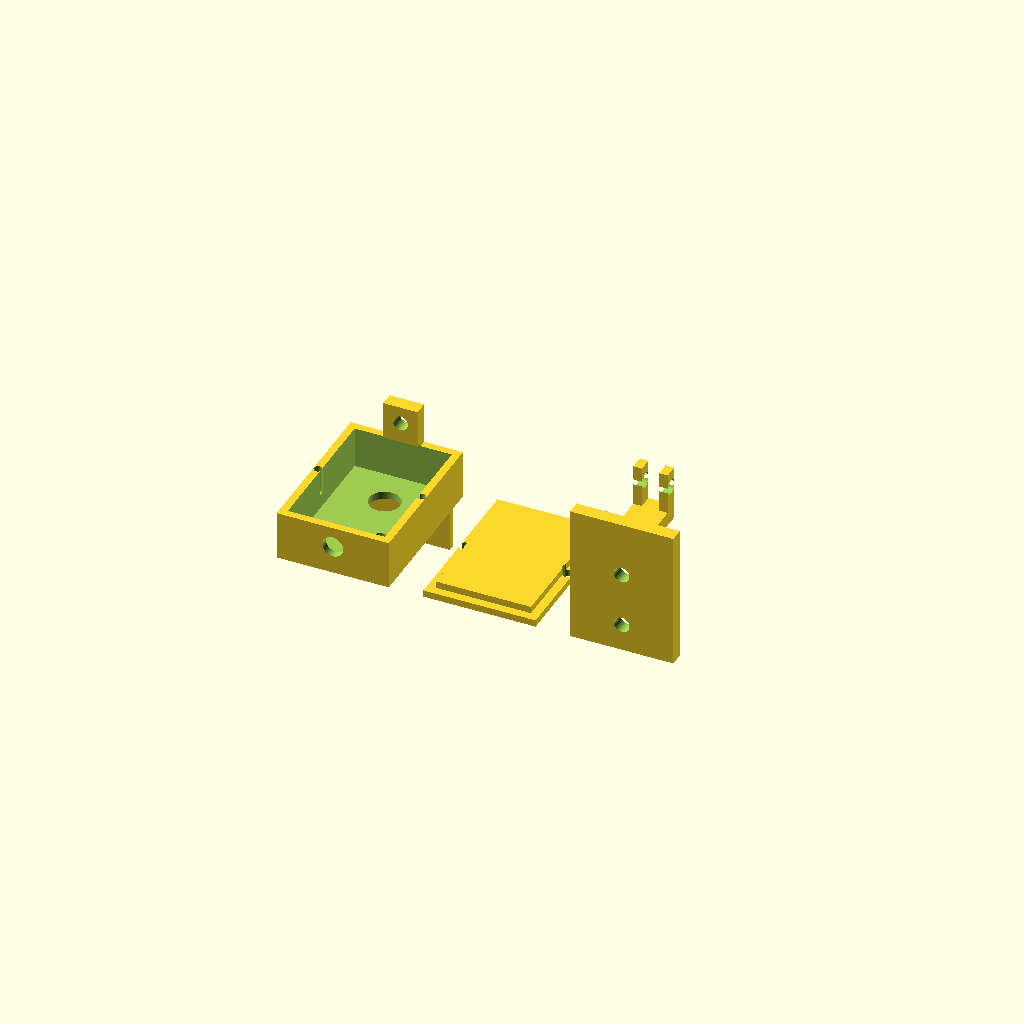
Cell 1: rendered with the file's own defaults.
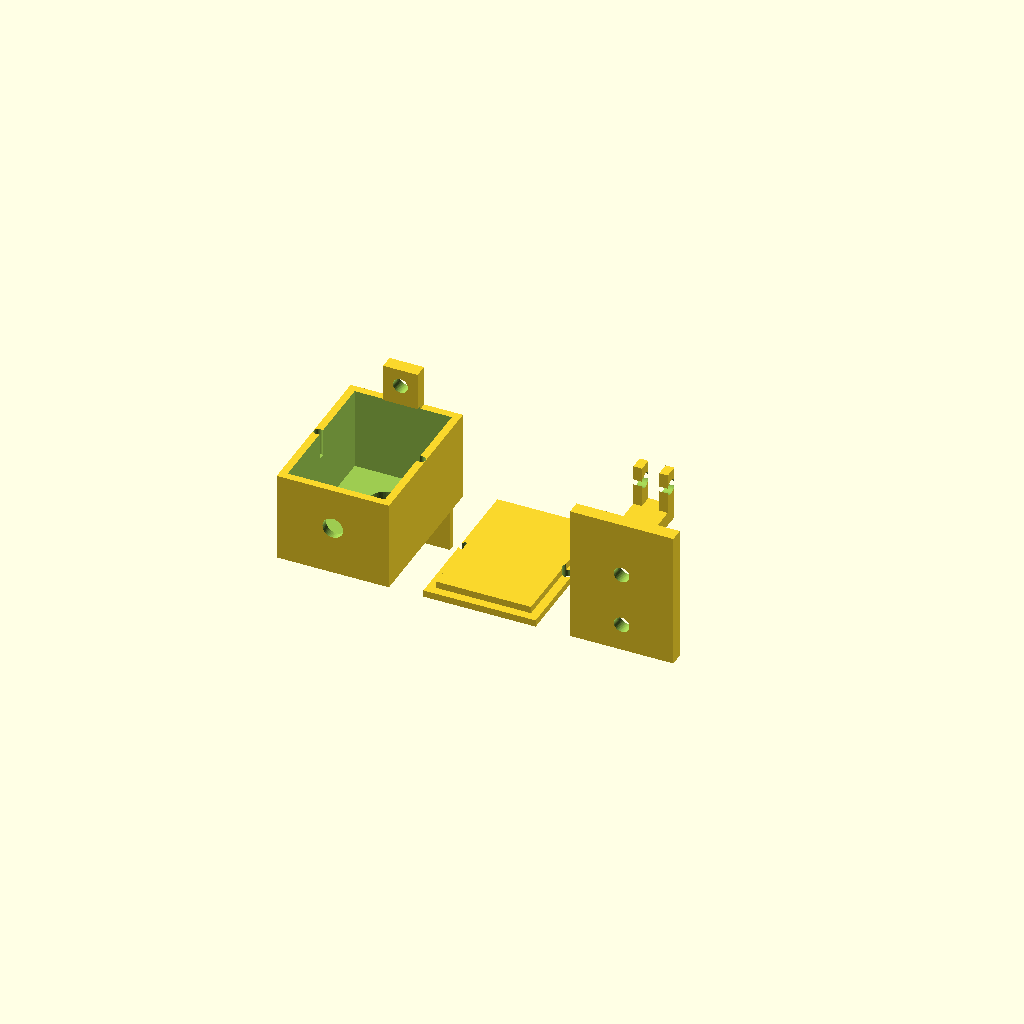
Cell 2: board_t = 24 (everything else at default).
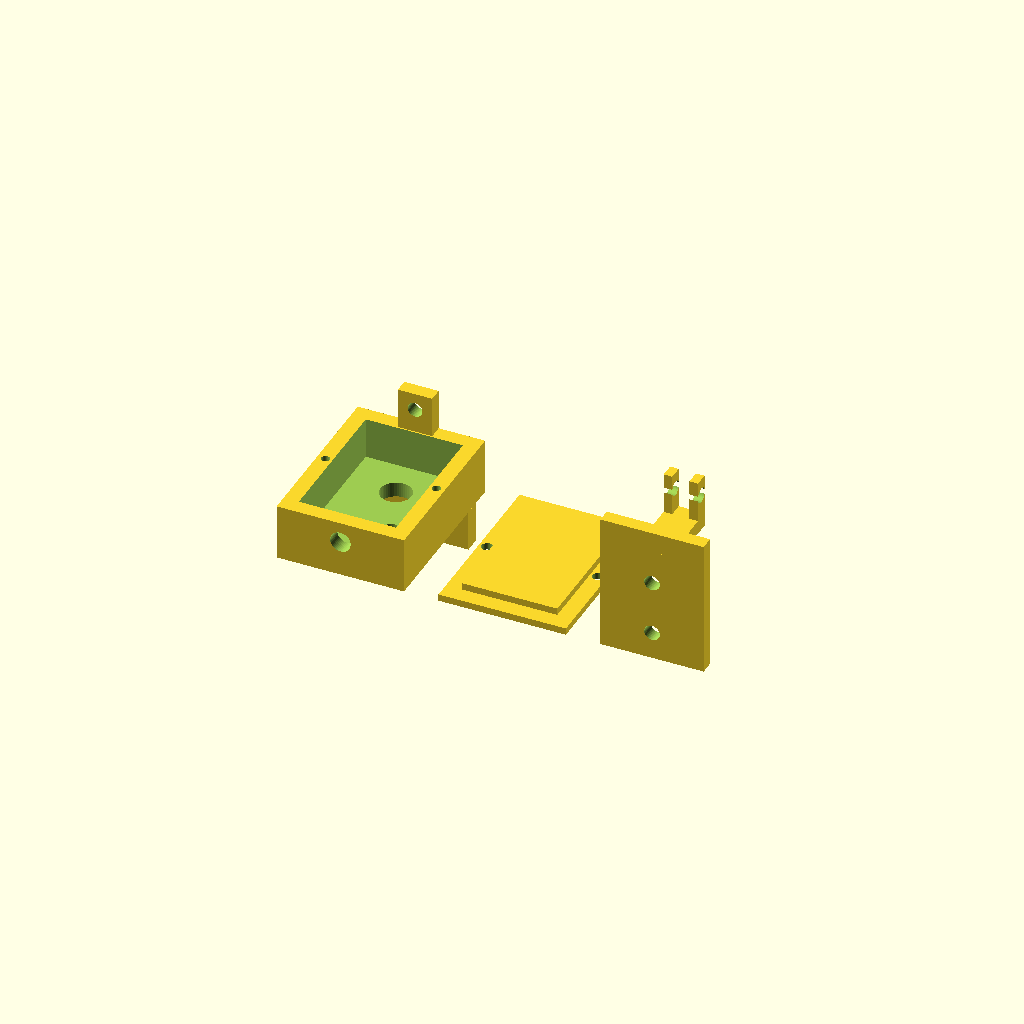
Cell 3: the same model with wall = 4.4.
One fixed orthographic camera (rotation 55°, 0°, 25°; colour scheme Cornfield) for every cell.
OpenSCAD source file 3d-printing/camera_mount.scad:
// ESP32-CAM (AI-Thinker, 27 x 40.5 mm) weather hood + tilting wall mount.
// part = "case" | "lid" | "bracket" | "all" (layout for preview)
// Print: PETG or ASA (UV), 3 perimeters, 20% infill. Case prints lens-side down.
// Hardware: 2x M3x12 + nuts (lid), 1x M4x20 + nyloc (tilt pivot), 2x wood screws (bracket).

part = "all";
$fn = 48;

board = [27.2, 40.7];    // ESP32-CAM PCB + clearance
board_t = 12;            // PCB + camera + ESP32 shield + headers
wall = 2.2;
lens_d = 9;              // OV2640 lens barrel clearance
lens_y = 40.7 - 10.5;    // lens centre from the bottom edge of the PCB (antenna end up)
hood = 12;               // rain hood over the lens
cable_d = 6;             // USB/5 V cable gland hole

inner = [board[0] + 1, board[1] + 1, board_t];
outer = [inner[0] + 2 * wall, inner[1] + 2 * wall, inner[2] + wall];

module case_body() {
    difference() {
        union() {
            cube(outer);
            // rain hood above the lens
            translate([0, lens_y + wall + lens_d / 2 + 1, 0])
                difference() {
                    translate([0, 0, -hood]) cube([outer[0], wall, hood]);
                }
            // pivot ear
            translate([outer[0] / 2 - 5, outer[1] - 4, outer[2]])
                difference() {
                    cube([10, 4, 12]);
                    translate([5, -1, 7]) rotate([-90, 0, 0]) cylinder(d = 4.3, h = 6);
                }
        }
        translate([wall, wall, wall]) cube([inner[0], inner[1], inner[2] + 1]);
        // lens window
        translate([outer[0] / 2, wall + lens_y, -1]) cylinder(d = lens_d, h = wall + 2);
        // cable hole at the bottom (drip loop exits downward)
        translate([outer[0] / 2, -1, wall + inner[2] / 2]) rotate([-90, 0, 0]) cylinder(d = cable_d, h = wall + 2);
        // lid screw holes
        for (x = [wall / 2 + 0.2, outer[0] - wall / 2 - 0.2])
            translate([x, outer[1] / 2, outer[2] - 8]) cylinder(d = 2.5, h = 9);
        // flash LED window (GPIO4 LED sits ~ lens_y - 16)
        translate([outer[0] / 2 + 6, wall + lens_y - 16, -1]) cylinder(d = 5, h = wall + 2);
    }
}

module lid() {
    difference() {
        union() {
            cube([outer[0], outer[1], 2]);
            translate([wall + 0.3, wall + 0.3, 2]) cube([inner[0] - 0.6, inner[1] - 0.6, 2]);
        }
        for (x = [wall / 2 + 0.2, outer[0] - wall / 2 - 0.2])
            translate([x, outer[1] / 2, -1]) cylinder(d = 3.3, h = 6);
    }
}

module bracket() {
    difference() {
        union() {
            cube([30, 4, 40]);                           // wall plate
            translate([10, 0, 30]) cube([10, 22, 4]);     // arm
            translate([10, 18, 30]) cube([2.5, 4, 16]);   // fork cheek
            translate([17.5, 18, 30]) cube([2.5, 4, 16]);
        }
        for (z = [8, 24]) translate([15, -1, z]) rotate([-90, 0, 0]) cylinder(d = 4.5, h = 6);
        translate([5, 20, 41]) rotate([0, 90, 0]) cylinder(d = 4.3, h = 20);
    }
}

if (part == "case") case_body();
else if (part == "lid") lid();
else if (part == "bracket") bracket();
else {
    case_body();
    translate([outer[0] + 10, 0, 0]) lid();
    translate([2 * outer[0] + 20, 0, 0]) bracket();
}
Parameter table extracted from the source (name, type, default, range or options):
part: string, default "all"
board: vector, default [27.2, 40.7]
board_t: number, default 12
wall: number, default 2.2
lens_d: number, default 9
hood: number, default 12
cable_d: number, default 6
